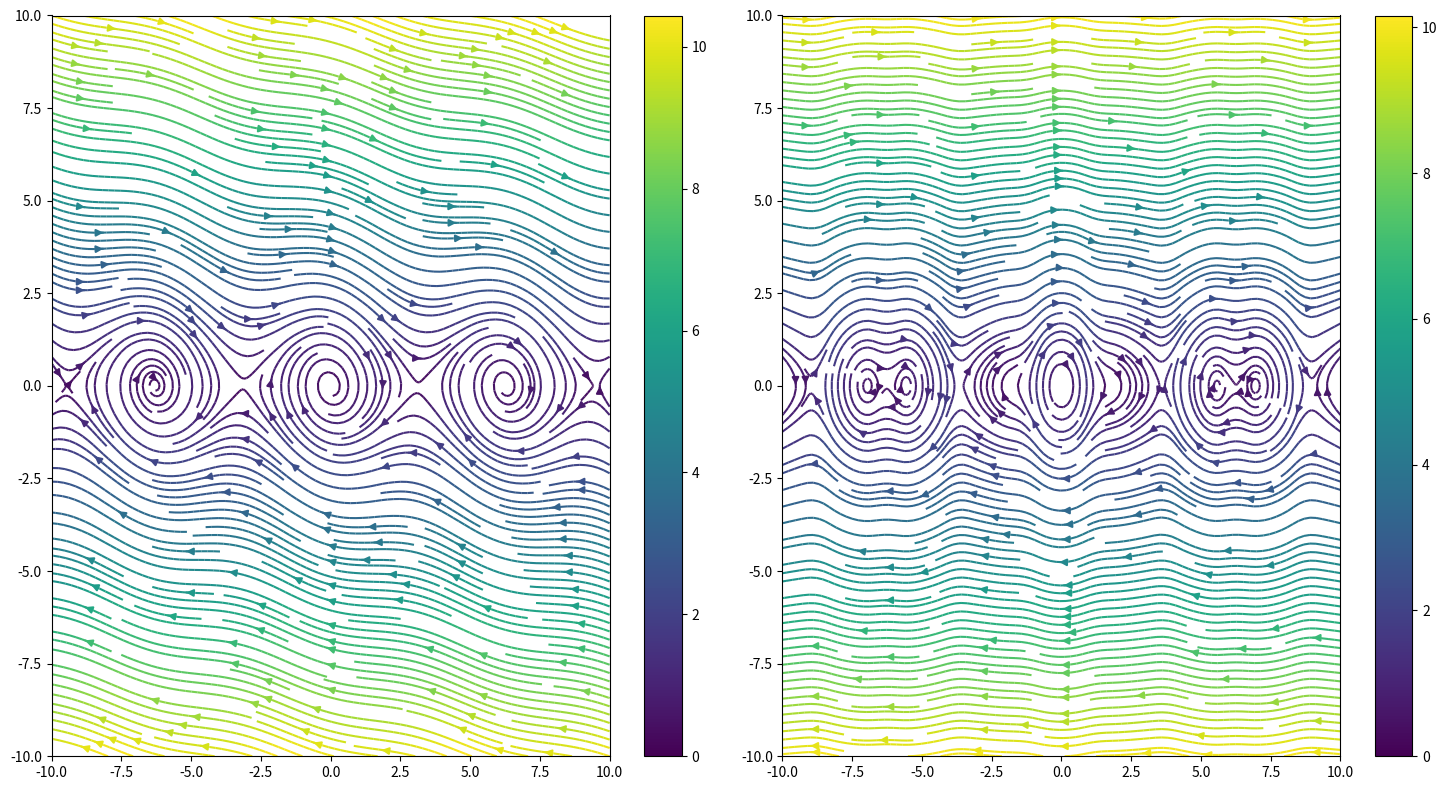

This figure's Python source:
import matplotlib.pyplot as plt
import numpy as np

w = 10
Y, X = np.mgrid[-w:w:25j, -w:w:25j]

# X est l'angle, donc -sin(X) donne une action du poids
# Y est la vitesse angulaire, donc -0.2 * Y donne une force de frottement qui
# agit toujours contre le mouvement
# et donc V est la composante vitesse angulaire du vecteur de trajectoire du système
V = -np.sin(X) - 0.2 * Y # composante du vecteur résultant sur l'axe vertical
# et U la composante position du vecteur de trajectoire
U = Y # composante du vecteur résultant sur l'axe horizontal

# calcul de la norme des vecteurs afin de les colorier selon
# leur intensité
speed = np.sqrt(U**2 + V**2)

# On dessine 1 rangée et 2 colonnes de graphes, donc deux graphes
# côte à côte. Si vous en rajoutez comprenez que axs est un tableau
# des graphes à configurer. figsize permet de modifier la taille
# des graphes à votre guise
fig, axs = plt.subplots(1, 2, figsize=(15, 8))

# Système pendule avec frottements
strm = axs[0].streamplot(X, Y, U, V, density=3, color=speed)
fig.colorbar(strm.lines)

# deuxième système pour s'amuser à faire des comparaisons
_V = -np.sin(X) - np.sin(2.5*X)
_U = Y

_speed = np.sqrt(U**2 + _V**2)

strm = axs[1].streamplot(X, Y, _U, _V, density=3, color=_speed)
fig.colorbar(strm.lines)

plt.tight_layout()
plt.show()